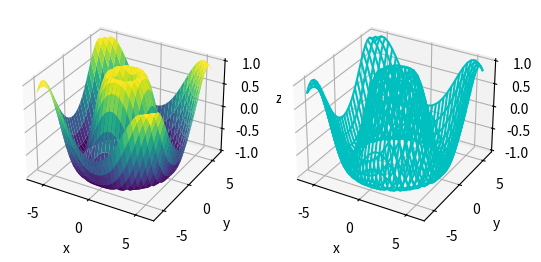

Recreate this plot in Python.
# 画出三维曲面 z = sin(np.sqrt(x**2+y**2))的三维表面图形和三维网格图形 p71
from mpl_toolkits import mplot3d
from matplotlib import pyplot as ply
import numpy as np

x = np.linspace(-6, 6, 30)
y = np.linspace(-6, 6, 30)
X, Y=np.meshgrid(x, y)
Z =np.sin(np.sqrt(X ** 2 + Y ** 2))
ax1 = ply.subplot(1, 2, 1, projection='3d')
ax1.plot_surface(X, Y, Z, cmap='viridis')
ax1.set_xlabel('x')
ax1.set_ylabel('y')
ax1.set_zlabel('z')
ax2 = ply.subplot(1, 2, 2, projection='3d')
ax2.plot_wireframe(X, Y, Z, color='c')
ax2.set_xlabel('x')
ax2.set_ylabel('y')
ax2.set_zlabel('z')
ply.show()


